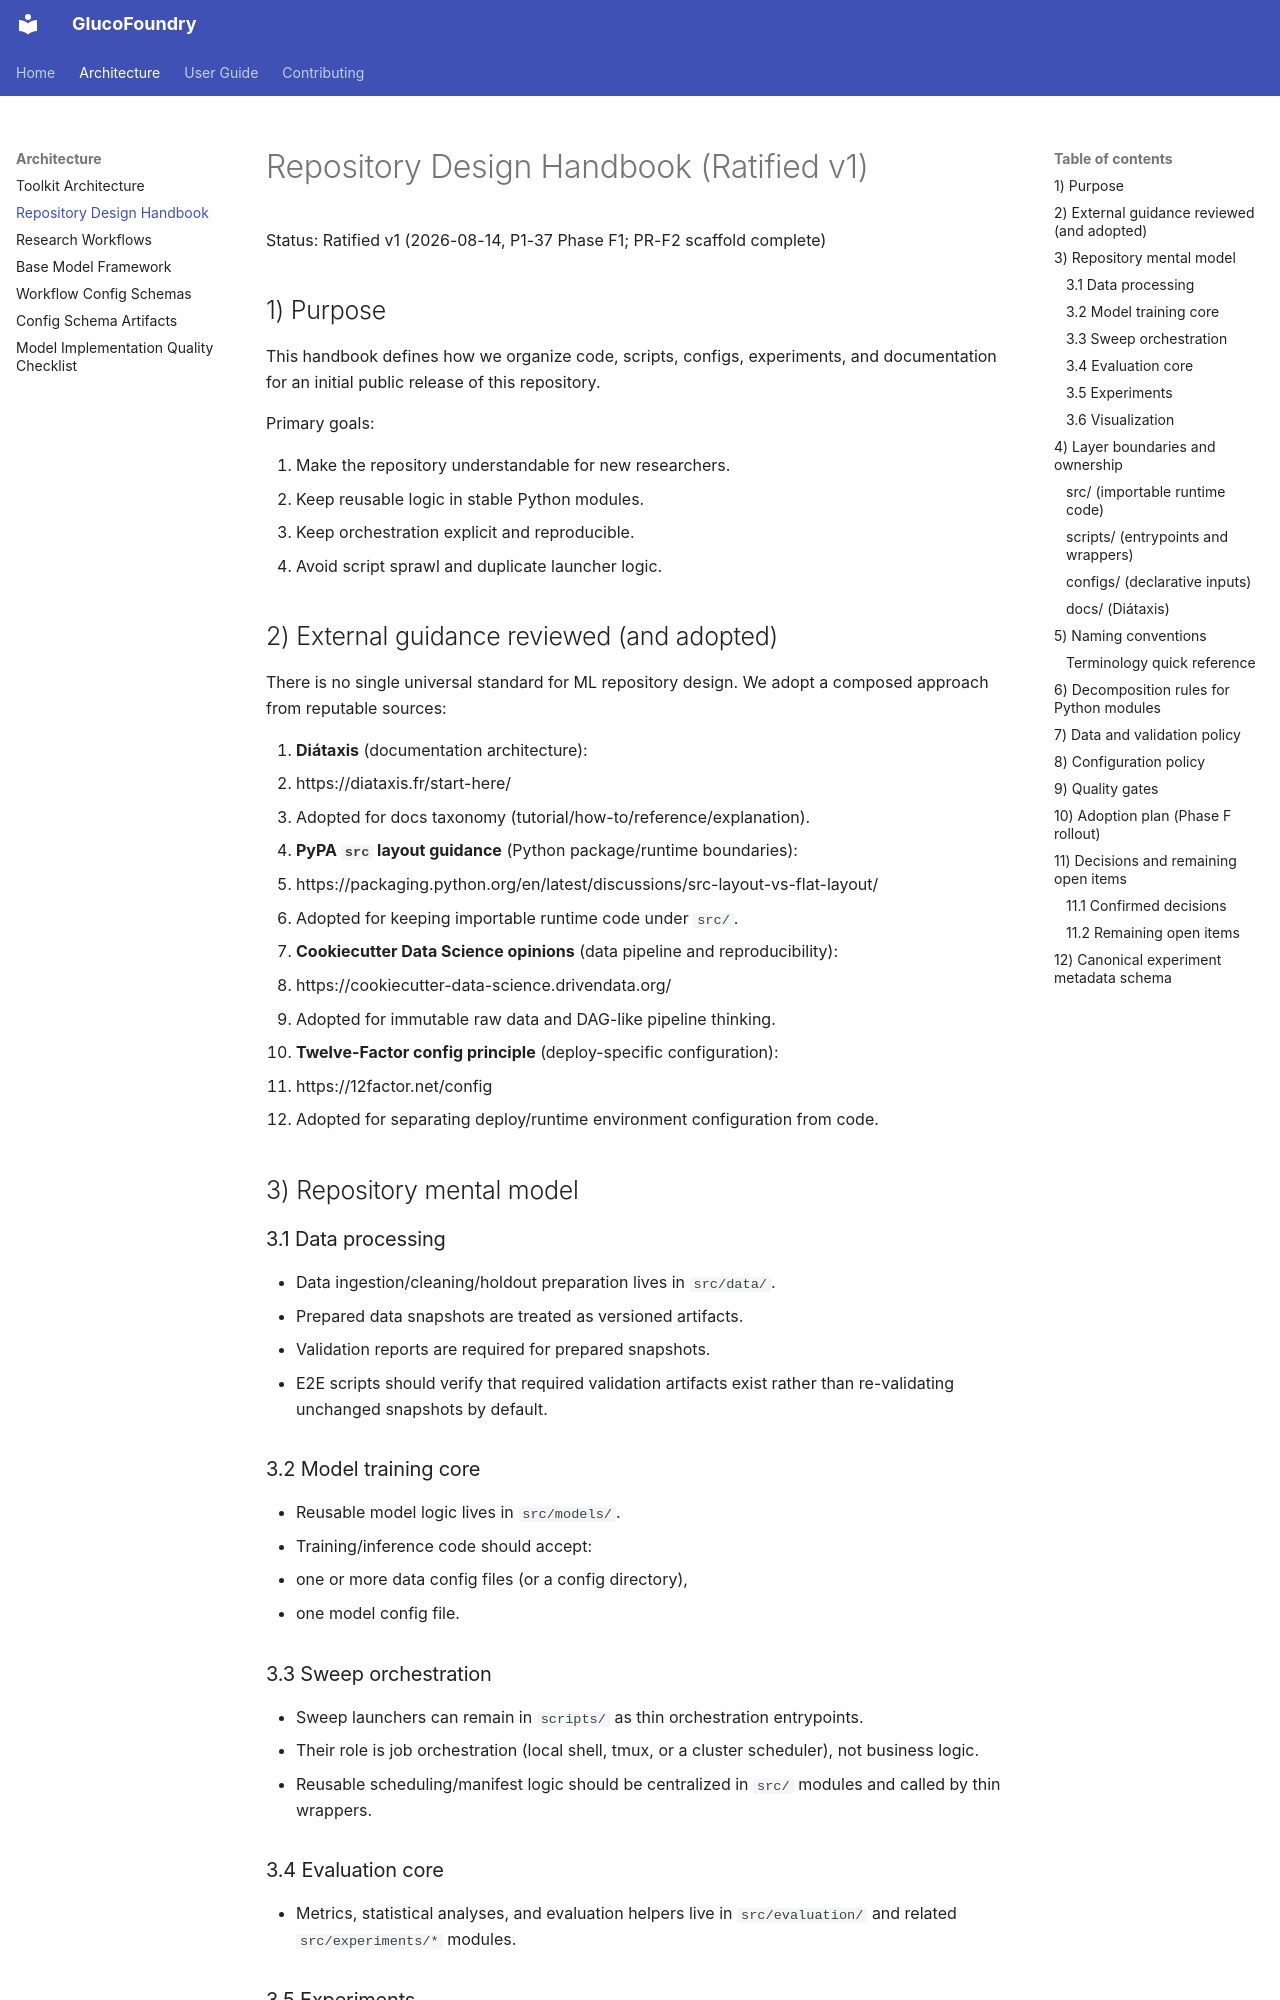

repository: Blood-Glucose-Control/GlucoFoundry · page: architecture/repository-design-handbook/index.html · generator: mkdocs

# Repository Design Handbook (Ratified v1)

Status: Ratified v1 (2026-08-14, P1-37 Phase F1; PR-F2 scaffold complete)

## 1) Purpose

This handbook defines how we organize code, scripts, configs, experiments, and
documentation for an initial public release of this repository.

Primary goals:

1. Make the repository understandable for new researchers.
2. Keep reusable logic in stable Python modules.
3. Keep orchestration explicit and reproducible.
4. Avoid script sprawl and duplicate launcher logic.

## 2) External guidance reviewed (and adopted)

There is no single universal standard for ML repository design. We adopt a
composed approach from reputable sources:

1. **Diátaxis** (documentation architecture):
   - https://diataxis.fr/start-here/
   - Adopted for docs taxonomy (tutorial/how-to/reference/explanation).
2. **PyPA `src` layout guidance** (Python package/runtime boundaries):
   - https://packaging.python.org/en/latest/discussions/src-layout-vs-flat-layout/
   - Adopted for keeping importable runtime code under `src/`.
3. **Cookiecutter Data Science opinions** (data pipeline and reproducibility):
   - https://cookiecutter-data-science.drivendata.org/
   - Adopted for immutable raw data and DAG-like pipeline thinking.
4. **Twelve-Factor config principle** (deploy-specific configuration):
   - https://12factor.net/config
   - Adopted for separating deploy/runtime environment configuration from code.

## 3) Repository mental model

### 3.1 Data processing

- Data ingestion/cleaning/holdout preparation lives in `src/data/`.
- Prepared data snapshots are treated as versioned artifacts.
- Validation reports are required for prepared snapshots.
- E2E scripts should verify that required validation artifacts exist rather than
  re-validating unchanged snapshots by default.

### 3.2 Model training core

- Reusable model logic lives in `src/models/`.
- Training/inference code should accept:
  - one or more data config files (or a config directory),
  - one model config file.

### 3.3 Sweep orchestration

- Sweep launchers can remain in `scripts/` as thin orchestration entrypoints.
- Their role is job orchestration (local shell, tmux, or a cluster scheduler), not business logic.
- Reusable scheduling/manifest logic should be centralized in `src/` modules
  and called by thin wrappers.

### 3.4 Evaluation core

- Metrics, statistical analyses, and evaluation helpers live in `src/evaluation/`
  and related `src/experiments/*` modules.
